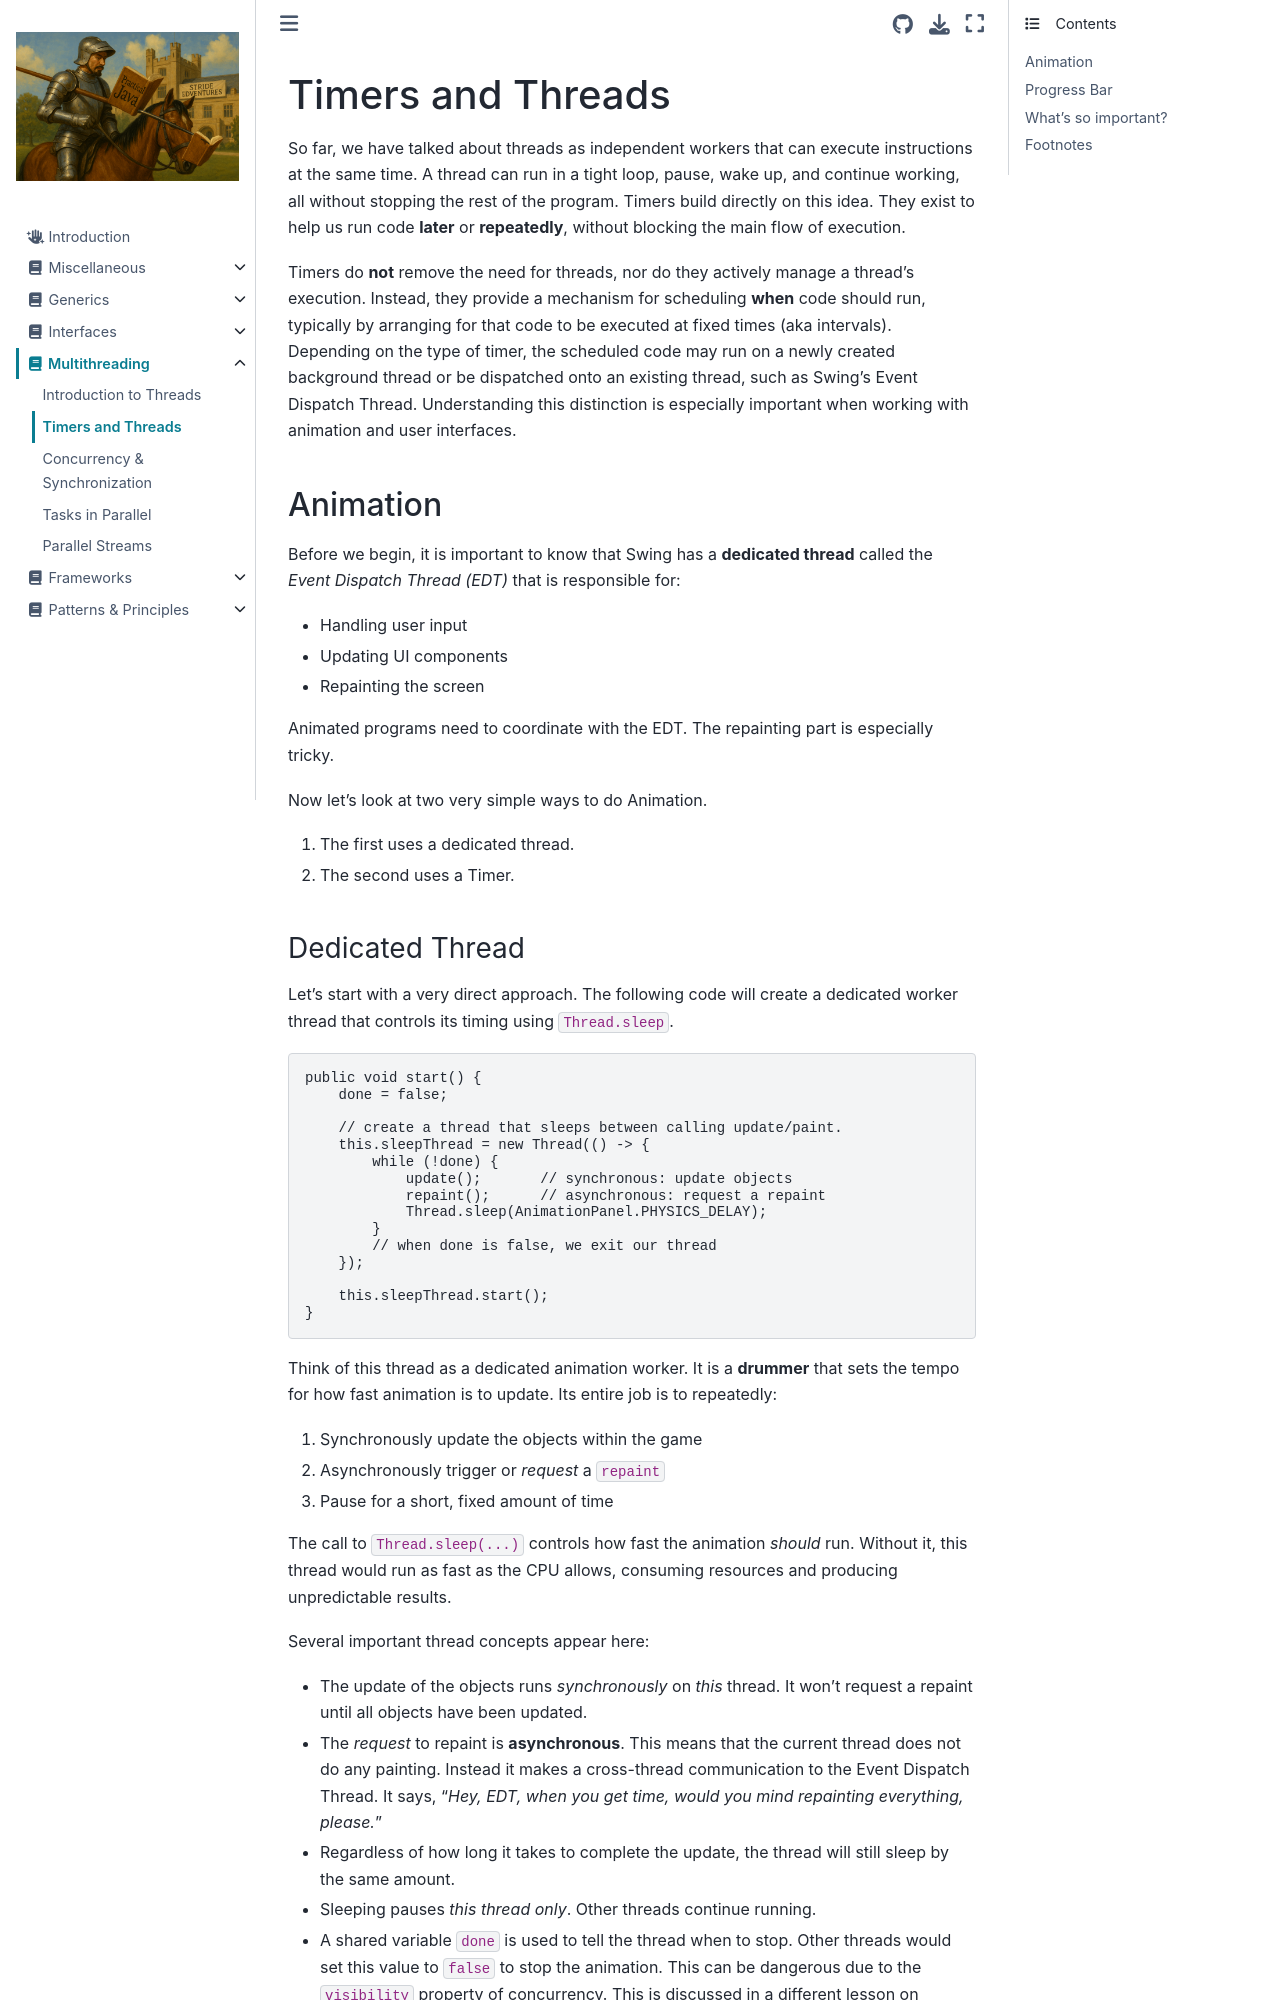

repository: Stride-EdVentures/javabook · page: multithreading/timers.html · generator: jekyll

# Timers and Threads

So far, we have talked about threads as independent workers that can execute instructions at the same time. A thread can run in a tight loop, pause, wake up, and continue working, all without stopping the rest of the program. Timers build directly on this idea. They exist to help us run code **later** or **repeatedly**, without blocking the main flow of execution. 

Timers do **not** remove the need for threads, nor do they actively manage a thread’s execution. Instead, they provide a mechanism for scheduling **when** code should run, typically by arranging for that code to be executed at fixed times (aka intervals). Depending on the type of timer, the scheduled code may run on a newly created background thread or be dispatched onto an existing thread, such as Swing’s Event Dispatch Thread. Understanding this distinction is especially important when working with animation and user interfaces.

## Animation
Before we begin, it is important to know that Swing has a **dedicated thread** called the *Event Dispatch Thread (EDT)* that is responsible for:
*   Handling user input  
*   Updating UI components  
*   Repainting the screen  

Animated programs need to coordinate with the EDT. The repainting part is especially tricky.     

Now let's look at two very simple ways to do Animation.  
1) The first uses a dedicated thread.  
2) The second uses a Timer.
